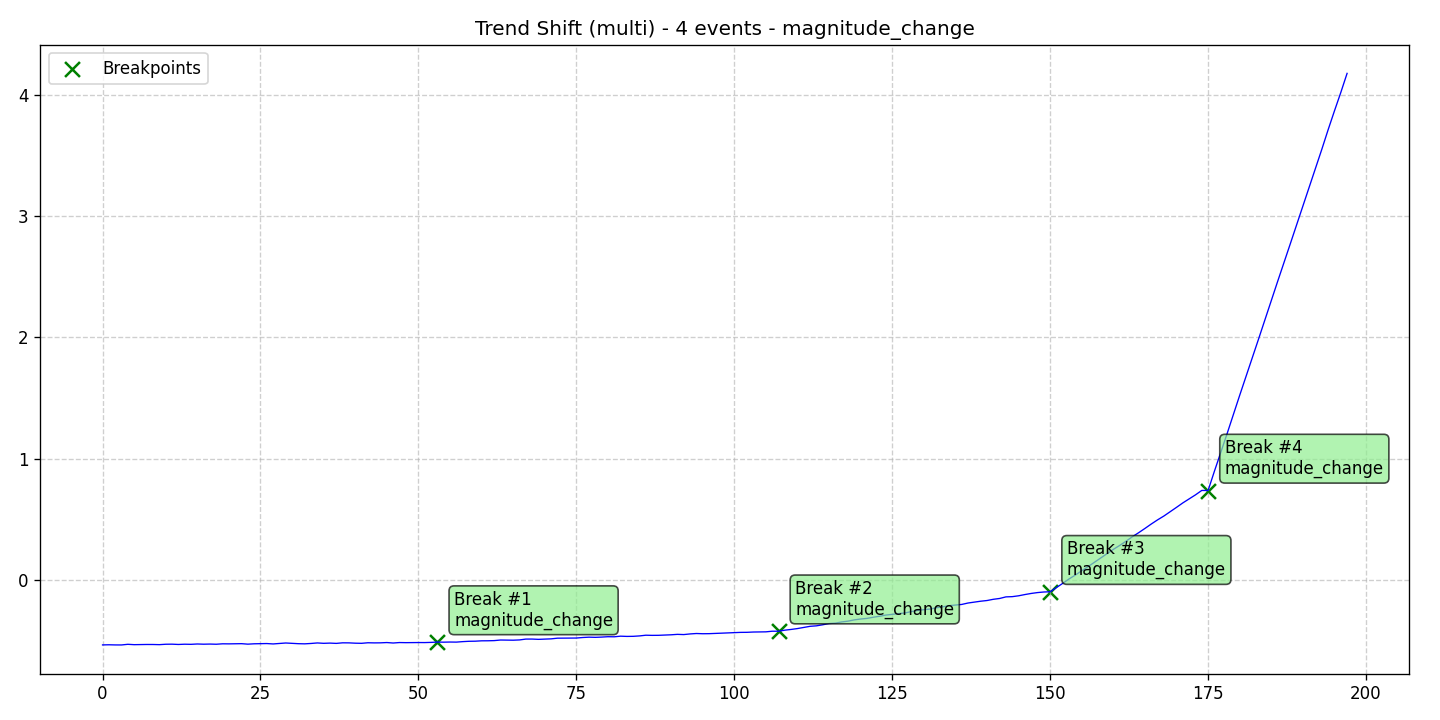

The file beside this chart, header and first rows:
data, stationary, det_lin_up, det_lin_down, det_quad, det_cubic, det_exp, det_damped, stoc_trend, volatility, single_seas, multiple_seas, point_anom_single, point_anom_multi, collect_anom, context_anom, mean_shift, var_shift, trend_shift, date, is_break, is_anomaly, is_multi, location_beginning
-0.5366, 0, 0, 0, 0, 0, 0, 0, 0, 0, 0, 0, 0, 0, 0, 0, 0, 0, 1, 2020-01-01, 0, 0, 1, 0
-0.5355, 0, 0, 0, 0, 0, 0, 0, 0, 0, 0, 0, 0, 0, 0, 0, 0, 0, 1, 2020-01-02, 0, 0, 1, 0
-0.5367, 0, 0, 0, 0, 0, 0, 0, 0, 0, 0, 0, 0, 0, 0, 0, 0, 0, 1, 2020-01-03, 0, 0, 1, 0
-0.537, 0, 0, 0, 0, 0, 0, 0, 0, 0, 0, 0, 0, 0, 0, 0, 0, 0, 1, 2020-01-04, 0, 0, 1, 0
-0.5316, 0, 0, 0, 0, 0, 0, 0, 0, 0, 0, 0, 0, 0, 0, 0, 0, 0, 1, 2020-01-05, 0, 0, 1, 0
-0.5346, 0, 0, 0, 0, 0, 0, 0, 0, 0, 0, 0, 0, 0, 0, 0, 0, 0, 1, 2020-01-06, 0, 0, 1, 0
-0.5335, 0, 0, 0, 0, 0, 0, 0, 0, 0, 0, 0, 0, 0, 0, 0, 0, 0, 1, 2020-01-07, 0, 0, 1, 0
-0.533, 0, 0, 0, 0, 0, 0, 0, 0, 0, 0, 0, 0, 0, 0, 0, 0, 0, 1, 2020-01-08, 0, 0, 1, 0
-0.5332, 0, 0, 0, 0, 0, 0, 0, 0, 0, 0, 0, 0, 0, 0, 0, 0, 0, 1, 2020-01-09, 0, 0, 1, 0
-0.5344, 0, 0, 0, 0, 0, 0, 0, 0, 0, 0, 0, 0, 0, 0, 0, 0, 0, 1, 2020-01-10, 0, 0, 1, 0
-0.5312, 0, 0, 0, 0, 0, 0, 0, 0, 0, 0, 0, 0, 0, 0, 0, 0, 0, 1, 2020-01-11, 0, 0, 1, 0
-0.5305, 0, 0, 0, 0, 0, 0, 0, 0, 0, 0, 0, 0, 0, 0, 0, 0, 0, 1, 2020-01-12, 0, 0, 1, 0
-0.5329, 0, 0, 0, 0, 0, 0, 0, 0, 0, 0, 0, 0, 0, 0, 0, 0, 0, 1, 2020-01-13, 0, 0, 1, 0
-0.5308, 0, 0, 0, 0, 0, 0, 0, 0, 0, 0, 0, 0, 0, 0, 0, 0, 0, 1, 2020-01-14, 0, 0, 1, 0
-0.5318, 0, 0, 0, 0, 0, 0, 0, 0, 0, 0, 0, 0, 0, 0, 0, 0, 0, 1, 2020-01-15, 0, 0, 1, 0
-0.529, 0, 0, 0, 0, 0, 0, 0, 0, 0, 0, 0, 0, 0, 0, 0, 0, 0, 1, 2020-01-16, 0, 0, 1, 0
-0.5307, 0, 0, 0, 0, 0, 0, 0, 0, 0, 0, 0, 0, 0, 0, 0, 0, 0, 1, 2020-01-17, 0, 0, 1, 0
-0.5296, 0, 0, 0, 0, 0, 0, 0, 0, 0, 0, 0, 0, 0, 0, 0, 0, 0, 1, 2020-01-18, 0, 0, 1, 0
-0.531, 0, 0, 0, 0, 0, 0, 0, 0, 0, 0, 0, 0, 0, 0, 0, 0, 0, 1, 2020-01-19, 0, 0, 1, 0
-0.5275, 0, 0, 0, 0, 0, 0, 0, 0, 0, 0, 0, 0, 0, 0, 0, 0, 0, 1, 2020-01-20, 0, 0, 1, 0
-0.528, 0, 0, 0, 0, 0, 0, 0, 0, 0, 0, 0, 0, 0, 0, 0, 0, 0, 1, 2020-01-21, 0, 0, 1, 0
-0.5274, 0, 0, 0, 0, 0, 0, 0, 0, 0, 0, 0, 0, 0, 0, 0, 0, 0, 1, 2020-01-22, 0, 0, 1, 0
-0.5264, 0, 0, 0, 0, 0, 0, 0, 0, 0, 0, 0, 0, 0, 0, 0, 0, 0, 1, 2020-01-23, 0, 0, 1, 0
-0.5303, 0, 0, 0, 0, 0, 0, 0, 0, 0, 0, 0, 0, 0, 0, 0, 0, 0, 1, 2020-01-24, 0, 0, 1, 0
-0.5274, 0, 0, 0, 0, 0, 0, 0, 0, 0, 0, 0, 0, 0, 0, 0, 0, 0, 1, 2020-01-25, 0, 0, 1, 0
-0.5266, 0, 0, 0, 0, 0, 0, 0, 0, 0, 0, 0, 0, 0, 0, 0, 0, 0, 1, 2020-01-26, 0, 0, 1, 0
-0.5254, 0, 0, 0, 0, 0, 0, 0, 0, 0, 0, 0, 0, 0, 0, 0, 0, 0, 1, 2020-01-27, 0, 0, 1, 0
-0.5286, 0, 0, 0, 0, 0, 0, 0, 0, 0, 0, 0, 0, 0, 0, 0, 0, 0, 1, 2020-01-28, 0, 0, 1, 0
-0.5251, 0, 0, 0, 0, 0, 0, 0, 0, 0, 0, 0, 0, 0, 0, 0, 0, 0, 1, 2020-01-29, 0, 0, 1, 0
-0.5208, 0, 0, 0, 0, 0, 0, 0, 0, 0, 0, 0, 0, 0, 0, 0, 0, 0, 1, 2020-01-30, 0, 0, 1, 0
-0.5237, 0, 0, 0, 0, 0, 0, 0, 0, 0, 0, 0, 0, 0, 0, 0, 0, 0, 1, 2020-01-31, 0, 0, 1, 0
-0.5265, 0, 0, 0, 0, 0, 0, 0, 0, 0, 0, 0, 0, 0, 0, 0, 0, 0, 1, 2020-02-01, 0, 0, 1, 0
-0.5277, 0, 0, 0, 0, 0, 0, 0, 0, 0, 0, 0, 0, 0, 0, 0, 0, 0, 1, 2020-02-02, 0, 0, 1, 0
-0.5246, 0, 0, 0, 0, 0, 0, 0, 0, 0, 0, 0, 0, 0, 0, 0, 0, 0, 1, 2020-02-03, 0, 0, 1, 0
-0.5204, 0, 0, 0, 0, 0, 0, 0, 0, 0, 0, 0, 0, 0, 0, 0, 0, 0, 1, 2020-02-04, 0, 0, 1, 0
-0.5235, 0, 0, 0, 0, 0, 0, 0, 0, 0, 0, 0, 0, 0, 0, 0, 0, 0, 1, 2020-02-05, 0, 0, 1, 0
-0.5217, 0, 0, 0, 0, 0, 0, 0, 0, 0, 0, 0, 0, 0, 0, 0, 0, 0, 1, 2020-02-06, 0, 0, 1, 0
-0.524, 0, 0, 0, 0, 0, 0, 0, 0, 0, 0, 0, 0, 0, 0, 0, 0, 0, 1, 2020-02-07, 0, 0, 1, 0
-0.5194, 0, 0, 0, 0, 0, 0, 0, 0, 0, 0, 0, 0, 0, 0, 0, 0, 0, 1, 2020-02-08, 0, 0, 1, 0
-0.5198, 0, 0, 0, 0, 0, 0, 0, 0, 0, 0, 0, 0, 0, 0, 0, 0, 0, 1, 2020-02-09, 0, 0, 1, 0
-0.5224, 0, 0, 0, 0, 0, 0, 0, 0, 0, 0, 0, 0, 0, 0, 0, 0, 0, 1, 2020-02-10, 0, 0, 1, 0
-0.5234, 0, 0, 0, 0, 0, 0, 0, 0, 0, 0, 0, 0, 0, 0, 0, 0, 0, 1, 2020-02-11, 0, 0, 1, 0
-0.5189, 0, 0, 0, 0, 0, 0, 0, 0, 0, 0, 0, 0, 0, 0, 0, 0, 0, 1, 2020-02-12, 0, 0, 1, 0
-0.52, 0, 0, 0, 0, 0, 0, 0, 0, 0, 0, 0, 0, 0, 0, 0, 0, 0, 1, 2020-02-13, 0, 0, 1, 0
-0.5195, 0, 0, 0, 0, 0, 0, 0, 0, 0, 0, 0, 0, 0, 0, 0, 0, 0, 1, 2020-02-14, 0, 0, 1, 0
-0.5171, 0, 0, 0, 0, 0, 0, 0, 0, 0, 0, 0, 0, 0, 0, 0, 0, 0, 1, 2020-02-15, 0, 0, 1, 0
-0.5209, 0, 0, 0, 0, 0, 0, 0, 0, 0, 0, 0, 0, 0, 0, 0, 0, 0, 1, 2020-02-16, 0, 0, 1, 0
-0.5171, 0, 0, 0, 0, 0, 0, 0, 0, 0, 0, 0, 0, 0, 0, 0, 0, 0, 1, 2020-02-17, 0, 0, 1, 0
-0.518, 0, 0, 0, 0, 0, 0, 0, 0, 0, 0, 0, 0, 0, 0, 0, 0, 0, 1, 2020-02-18, 0, 0, 1, 0
-0.5174, 0, 0, 0, 0, 0, 0, 0, 0, 0, 0, 0, 0, 0, 0, 0, 0, 0, 1, 2020-02-19, 0, 0, 1, 0
-0.5171, 0, 0, 0, 0, 0, 0, 0, 0, 0, 0, 0, 0, 0, 0, 0, 0, 0, 1, 2020-02-20, 0, 0, 1, 0
-0.5173, 0, 0, 0, 0, 0, 0, 0, 0, 0, 0, 0, 0, 0, 0, 0, 0, 0, 1, 2020-02-21, 0, 0, 1, 0
-0.5158, 0, 0, 0, 0, 0, 0, 0, 0, 0, 0, 0, 0, 0, 0, 0, 0, 0, 1, 2020-02-22, 0, 0, 1, 0
-0.5131, 0, 0, 0, 0, 0, 0, 0, 0, 0, 0, 0, 0, 0, 0, 0, 0, 0, 1, 2020-02-23, 1, 0, 1, 0
-0.514, 0, 0, 0, 0, 0, 0, 0, 0, 0, 0, 0, 0, 0, 0, 0, 0, 0, 1, 2020-02-24, 0, 0, 1, 0
-0.5129, 0, 0, 0, 0, 0, 0, 0, 0, 0, 0, 0, 0, 0, 0, 0, 0, 0, 1, 2020-02-25, 0, 0, 1, 0
-0.5135, 0, 0, 0, 0, 0, 0, 0, 0, 0, 0, 0, 0, 0, 0, 0, 0, 0, 1, 2020-02-26, 0, 0, 1, 0
-0.5095, 0, 0, 0, 0, 0, 0, 0, 0, 0, 0, 0, 0, 0, 0, 0, 0, 0, 1, 2020-02-27, 0, 0, 1, 0
-0.5067, 0, 0, 0, 0, 0, 0, 0, 0, 0, 0, 0, 0, 0, 0, 0, 0, 0, 1, 2020-02-28, 0, 0, 1, 0
-0.5059, 0, 0, 0, 0, 0, 0, 0, 0, 0, 0, 0, 0, 0, 0, 0, 0, 0, 1, 2020-02-29, 0, 0, 1, 0
... 138 more rows
